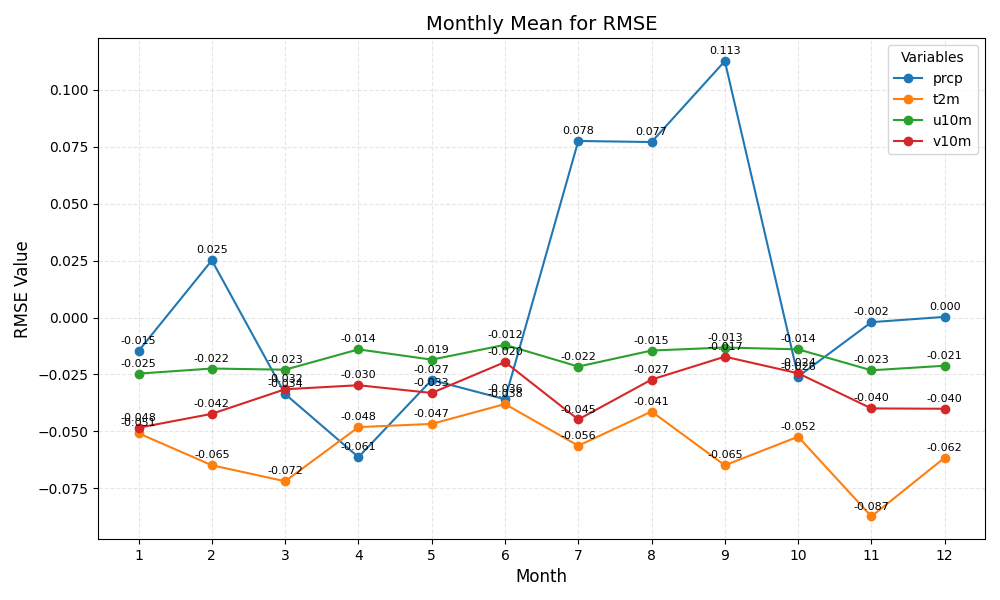

Data behind this chart, as committed beside it:
month	prcp	t2m	u10m	v10m
1	-0.015	-0.051	-0.025	-0.048
2	0.025	-0.065	-0.022	-0.042
3	-0.034	-0.072	-0.023	-0.032
4	-0.061	-0.048	-0.014	-0.030
5	-0.027	-0.047	-0.019	-0.033
6	-0.036	-0.038	-0.012	-0.020
7	0.078	-0.056	-0.022	-0.045
8	0.077	-0.041	-0.015	-0.027
9	0.113	-0.065	-0.013	-0.017
10	-0.026	-0.052	-0.014	-0.024
11	-0.002	-0.087	-0.023	-0.040
12	0.000	-0.062	-0.021	-0.040
